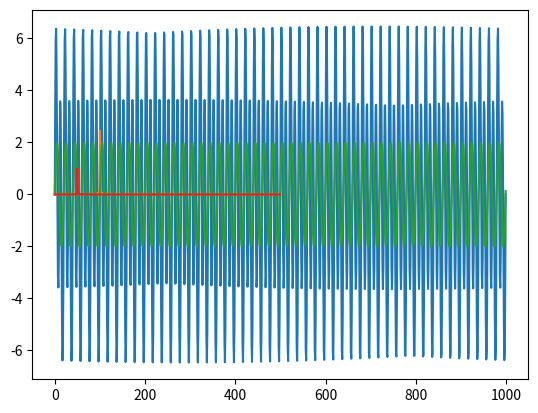

Reproduce this figure in Python.
import numpy as np
from scipy.fftpack import fft,ifft
from scipy import signal
import matplotlib.pyplot as plt
import seaborn

def PLOT(x):
    plt.plot(x)
    plt.show()

def FFT(x):
    xf = abs(fft(x))/len(x)
    xf = xf[range(int(len(xf)/2))]
    return xf

# 原始信号
fs = 1000
x=np.linspace(0,1,fs)
y=2*np.sin(2*np.pi*50*x)+5*np.sin(2*np.pi*100*x)
PLOT(y)

# 频域
yf = FFT(y)
PLOT(yf)

# 低通滤波
fc = 70
wn = 2*fc/fs
b, a = signal.butter(8, wn, 'lowpass')
y2 = signal.filtfilt(b, a, y)
PLOT(y2)
yf2 = FFT(y2)
PLOT(yf2)